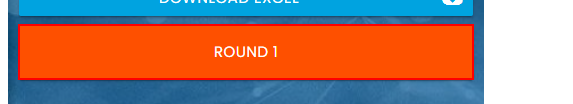
Workflow: ~fillData

Step 1 [try]: find the button 'Round *' in window 'Rpa Challenge' (chrome.exe)

Step 2 [try]: Chrome Rpa Challenge(1) in window 'Rpa Challenge' (chrome.exe) (no picture)

Step 3: type "[CurrentRow("First Name").ToString]" into the text box in window 'Rpa Challenge' (chrome.exe) (no picture)

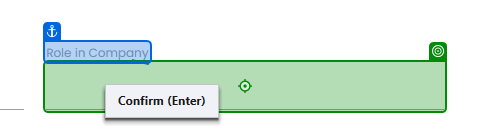
Step 4: type "[CurrentRow("Role in Company").ToString]" into the text box 'FC8OO' in window 'Rpa Challenge' (chrome.exe)

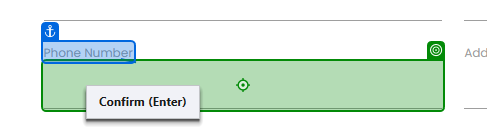
Step 5: type "[CurrentRow("Phone Number").ToString]" into the text box in window 'Rpa Challenge' (chrome.exe)

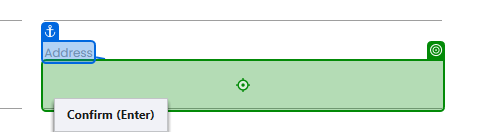
Step 6: type "[CurrentRow("Address").ToString]" into the text box 'U9bXS' in window 'Rpa Challenge' (chrome.exe)

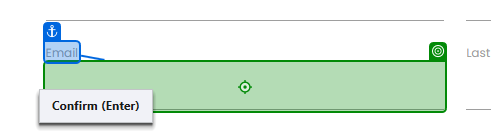
Step 7: type "[CurrentRow("Email").ToString]" into the text box in window 'Rpa Challenge' (chrome.exe)

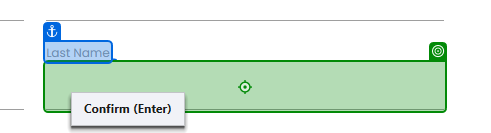
Step 8: type "[CurrentRow("Last Name ").ToString]" into the text box 'A3sN9' in window 'Rpa Challenge' (chrome.exe)

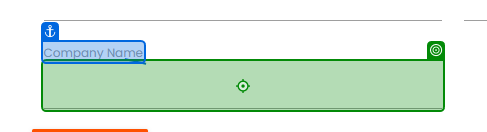
Step 9: type "[CurrentRow("Company Name").ToString]" into the text box in window 'Rpa Challenge' (chrome.exe)

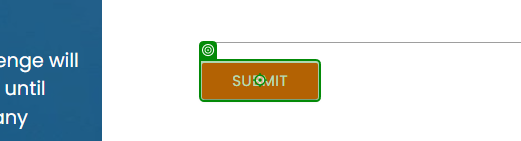
Step 10: click on the text box in window 'Rpa Challenge' (chrome.exe)

Step 11 [try]: Chrome Rpa Challenge(2) in window 'Rpa Challenge' (chrome.exe) (no picture)

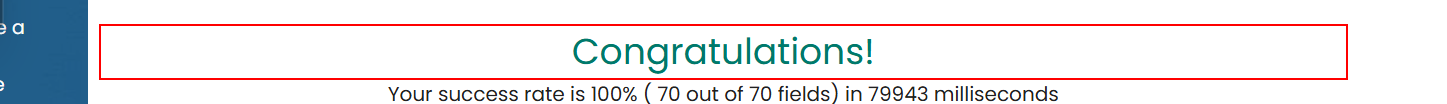
Step 12: find the element 'Congratulations!'
